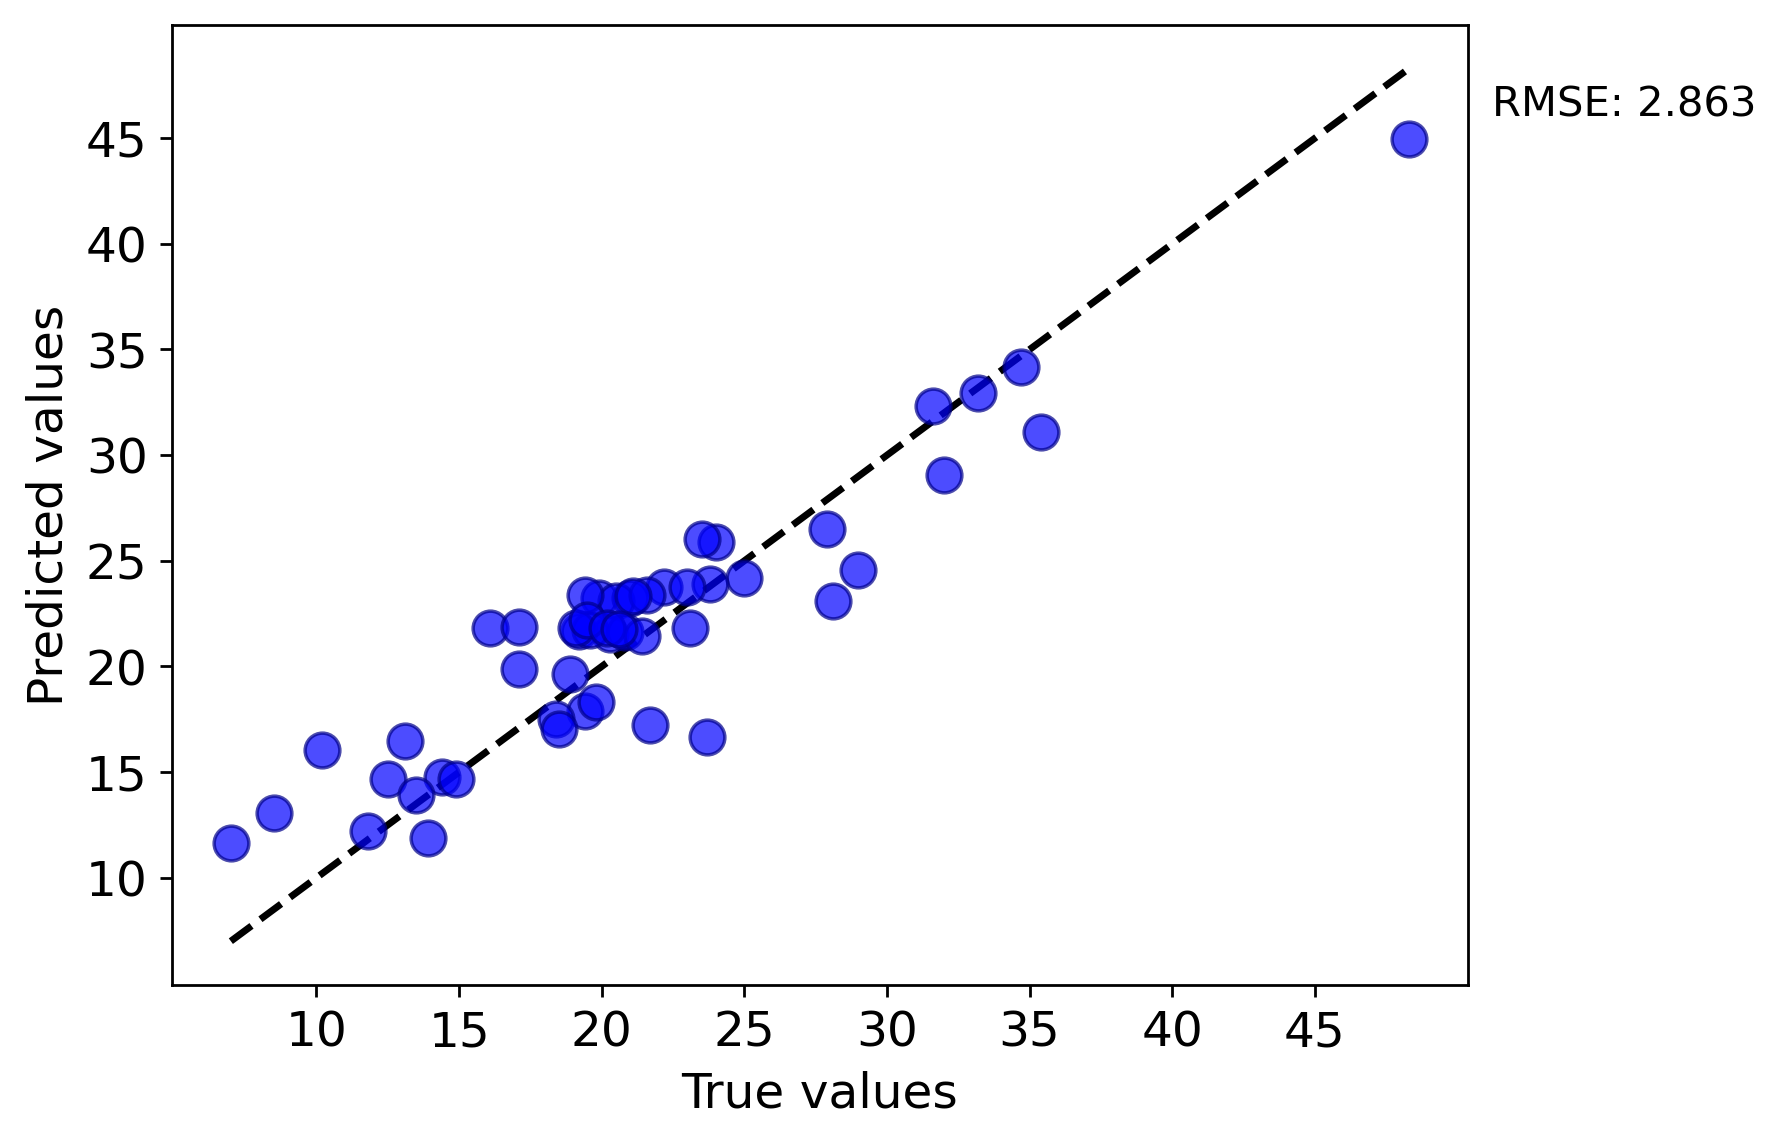

The data file committed next to this chart (first rows):
y true, y pred
24.0, 25.88
34.7, 34.17
19.9, 23.25
21.0, 23.25
19.4, 17.9
20.5, 23.08
18.9, 19.62
22.2, 23.74
25.0, 24.18
23.5, 26.03
33.2, 32.94
20.3, 21.52
19.2, 21.7
18.4, 17.49
17.1, 19.89
14.4, 14.75
19.6, 21.72
13.1, 16.45
19.1, 21.83
21.7, 17.24
28.1, 23.08
23.7, 16.65
31.6, 32.3
48.3, 44.95
29.0, 24.57
18.5, 17.05
32.0, 29.07
35.4, 31.11
27.9, 26.52
16.1, 21.83
21.6, 23.38
23.8, 23.89
19.8, 18.33
23.1, 21.83
23.0, 23.74
17.1, 21.86
19.4, 23.38
21.1, 23.34
19.5, 22.21
20.8, 21.62
13.9, 11.87
12.5, 14.69
8.5, 13.08
7.0, 11.66
10.2, 16.06
11.8, 12.21
14.9, 14.68
13.5, 13.9
20.2, 21.82
21.4, 21.45
20.6, 21.77
